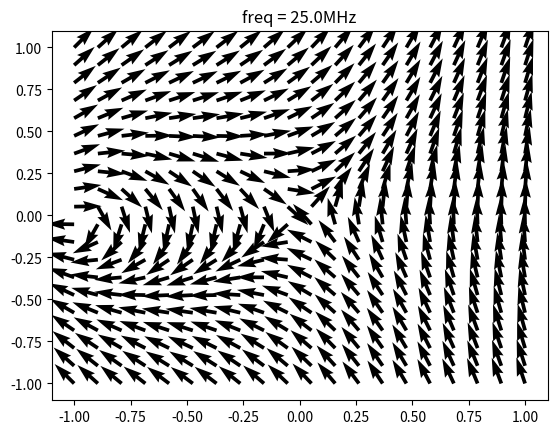

Reproduce this figure in Python.
import numpy as np
import matplotlib.pyplot as plt

def wave(Gamma,beta):
    return np.abs(np.exp(1j*x*beta) + Gamma*np.exp(-1j*x*beta))

fs = np.linspace(25e6,55e6,100)
c = 3e8

x = np.linspace(0,2.59,1000)
VoltMeterPositions = np.array([0.235,0.895,1.69,2.35]) 

f = 25e6

for i in np.linspace(-1,1,20):
    for j in np.linspace(-1,1,20):
        Gamma = i + 1j*j
        lam = f/c
        beta = 2*np.pi*lam
        V = np.zeros(len(VoltMeterPositions))
        for k,VoltMeterPosition in enumerate(VoltMeterPositions):
            V[k] = wave(Gamma,beta)[np.abs(x-VoltMeterPosition).argmin()]

        Vf = 1

        S = np.sin(2*beta*VoltMeterPositions) #array
        C = np.cos(2*beta*VoltMeterPositions) #array

        BigS = (S[0] - S[1])/(S[2] - S[3])
        BigC = (C[0] - C[1])/(C[2] - C[3])

        Vs = (V**2)/(np.abs(Vf)**2) - 1
        print(Vs)

        u = (1/2)*((Vs[0] - Vs[1]) - (Vs[2] - Vs[3])*BigS)/((C[0] - C[1]) - (C[2] - C[3])*BigS)
        v = (1/2)*((Vs[0] - Vs[1]) - (Vs[2] - Vs[3])*BigC)/((S[0] - S[1]) - (S[2] - S[3])*BigC)
        EpsB = 2*v/((1+u)**2 + v**2)
        EpsG = 1 - ((1-u**2-v**2)/((1+u)**2 + v**2))


        plt.quiver(i,j,EpsB,EpsG)

plt.title(f"freq = {f/1e6}MHz")
plt.show()
